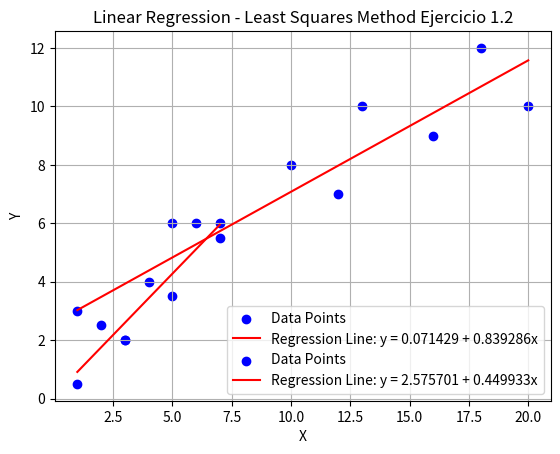

Python code for this plot:
import numpy as np
import matplotlib.pyplot as plt

class LinearRegression:
    def __init__(self, X, Y):
        """
        Initialize the LinearRegression model with input data X and Y.
        """
        self.X = np.array(X)
        self.Y = np.array(Y)
        self.n = len(X)
        self.a0 = 0  # Intercept
        self.a1 = 0  # Slope
    
    def fit(self):
        """
        Fit the linear regression model by calculating the coefficients.
        """
        sum_x = np.sum(self.X)
        sum_y = np.sum(self.Y)
        sum_xy = np.sum(self.X * self.Y)
        sum_x2 = np.sum(self.X ** 2)

        # Calculating slope (a1) and intercept (a0)
        self.a1 = (self.n * sum_xy - sum_x * sum_y) / (self.n * sum_x2 - sum_x ** 2)
        self.a0 = (sum_y - self.a1 * sum_x) / self.n

    def predict(self, X):
        """
        Predict Y values for given X using the regression line.
        """
        return self.a0 + self.a1 * np.array(X)

    def display_model(self):
        """
        Display the regression equation.
        """
        print(f"Linear Regression Model: y = {self.a0:.6f} + {self.a1:.6f}x")

    def plot(self, title='Ejercicio 1.1'):
        """
        Plot the original data points and the regression line.
        """
        Y_pred = self.predict(self.X)

        # Plotting the data points and the regression line
        plt.scatter(self.X, self.Y, color='blue', label='Data Points')
        plt.plot(self.X, Y_pred, color='red', label=f'Regression Line: y = {self.a0:.6f} + {self.a1:.6f}x')
        plt.xlabel('X')
        plt.ylabel('Y')
        plt.title(f'Linear Regression - Least Squares Method {title}')
        plt.legend()
        plt.grid(True)
        plt.show()

# Usage
X = [1, 2, 3, 4, 5, 6, 7]
Y = [0.5, 2.5, 2.0, 4.0, 3.5, 6.0, 5.5]

# Create an instance of the LinearRegression class
model = LinearRegression(X, Y)

# Fit the model (calculate coefficients)
model.fit()

# Display the regression equation
model.display_model()

# Plot the data and the regression line
model.plot(title='Ejercicio 1.1')


# Usage
X = [1, 3, 5, 7, 10, 12, 13, 16, 18, 20]
Y = [3, 2, 6, 6, 8, 7, 10, 9, 12, 10]

# Create an instance of the LinearRegression class
model = LinearRegression(X, Y)

# Fit the model (calculate coefficients)
model.fit()

# Display the regression equation
model.display_model()

# Plot the data and the regression line
model.plot(title='Ejercicio 1.2')

